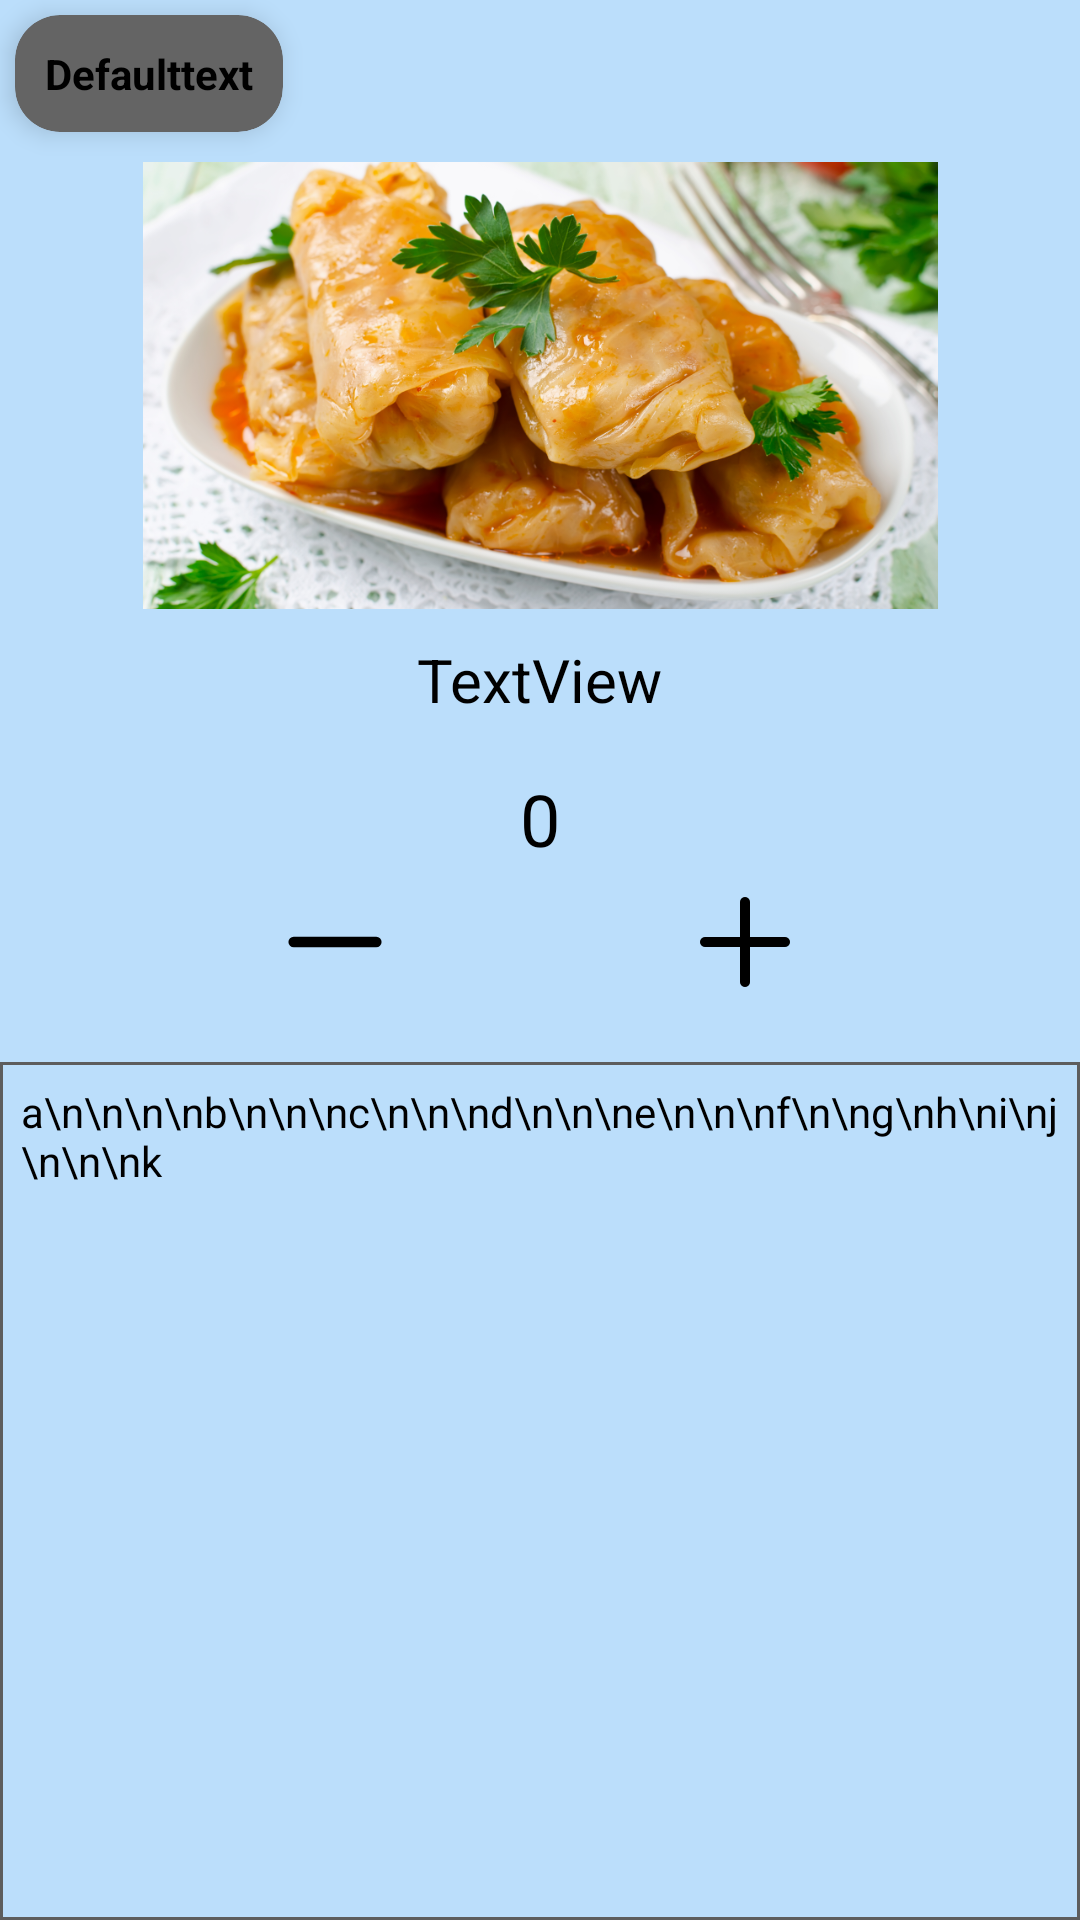

Here is an Android app screen rendered from its layout file. Give the layout XML and the strings, colors and styles it references.
<!-- AndroidManifest.xml: application theme Theme.MyApplication2 -->
<!-- res/layout/activity_additemstocos.xml -->
<?xml version="1.0" encoding="utf-8"?>
<androidx.constraintlayout.widget.ConstraintLayout xmlns:android="http://schemas.android.com/apk/res/android"
    xmlns:app="http://schemas.android.com/apk/res-auto"
    xmlns:tools="http://schemas.android.com/tools"
    android:layout_width="match_parent"
    android:layout_height="match_parent"
    android:background="@color/blue_light">

    <androidx.constraintlayout.widget.ConstraintLayout
        android:layout_width="match_parent"
        android:layout_height="match_parent"
        app:layout_constraintBottom_toBottomOf="parent"
        app:layout_constraintEnd_toEndOf="parent"
        app:layout_constraintHorizontal_bias="0.5"
        app:layout_constraintStart_toStartOf="parent"
        app:layout_constraintTop_toTopOf="parent"
        app:layout_constraintVertical_bias="0.5">

        <androidx.core.widget.NestedScrollView
            android:id="@+id/nestedScrollView"
            android:layout_width="0dp"
            android:layout_height="0dp"
            android:fillViewport="true"
            app:layout_constraintBottom_toBottomOf="parent"
            app:layout_constraintEnd_toEndOf="parent"
            app:layout_constraintStart_toStartOf="parent"
            app:layout_constraintTop_toTopOf="parent">

            <LinearLayout
                android:layout_width="match_parent"
                android:layout_height="match_parent"
                android:orientation="vertical">

                <androidx.constraintlayout.widget.ConstraintLayout
                    android:id="@+id/constraintLayout"
                    android:layout_width="match_parent"
                    android:layout_height="match_parent">

                    <androidx.cardview.widget.CardView
                        android:id="@+id/cardView"
                        android:layout_width="wrap_content"
                        android:layout_height="wrap_content"
                        android:layout_marginHorizontal="5dp"
                        android:layout_marginVertical="5dp"
                        android:backgroundTint="#646464"
                        app:cardCornerRadius="15dp"
                        app:cardElevation="5dp"
                        app:cardMaxElevation="5dp"
                        app:layout_constraintBottom_toTopOf="@+id/plusButton"
                        app:layout_constraintEnd_toEndOf="parent"
                        app:layout_constraintHorizontal_bias="0.0"
                        app:layout_constraintStart_toStartOf="parent"
                        app:layout_constraintTop_toTopOf="parent"
                        app:layout_constraintVertical_bias="0.0">

                        <Button
                            android:id="@+id/button3"
                            android:layout_width="wrap_content"
                            android:layout_height="wrap_content"
                            android:background="@drawable/ripple_circle"
                            android:paddingHorizontal="10dp"
                            android:paddingVertical="10dp"
                            android:text="Defaulttext"
                            android:textSize="14sp"
                            android:textStyle="bold" />
                    </androidx.cardview.widget.CardView>

                    <androidx.core.widget.NestedScrollView
                        android:id="@+id/nestedScrollView2"
                        android:layout_width="0dp"
                        android:layout_height="0dp"
                        android:layout_marginTop="15dp"
                        android:background="@drawable/background_outline"
                        android:fillViewport="true"
                        android:focusableInTouchMode="true"
                        app:layout_constraintBottom_toBottomOf="parent"
                        app:layout_constraintEnd_toEndOf="parent"
                        app:layout_constraintStart_toStartOf="parent"
                        app:layout_constraintTop_toBottomOf="@+id/plusButton"
                        app:layout_constraintVertical_bias="0.0">

                        <LinearLayout
                            android:layout_width="match_parent"
                            android:layout_height="wrap_content"
                            android:orientation="vertical">

                            <TextView
                                android:id="@+id/textView7"
                                android:layout_width="match_parent"
                                android:layout_height="wrap_content"
                                android:paddingHorizontal="7dp"
                                android:paddingVertical="7dp"
                                android:text="a\n\n\n\nb\n\n\nc\n\n\nd\n\n\ne\n\n\nf\n\ng\nh\ni\nj\n\n\nk"
                                android:textColor="@color/black" />
                        </LinearLayout>
                    </androidx.core.widget.NestedScrollView>

                    <TextView
                        android:id="@+id/firsttextview"
                        android:layout_width="wrap_content"
                        android:layout_height="wrap_content"
                        android:text="0"
                        android:textColor="@color/black"
                        android:textSize="24sp"
                        app:layout_constraintBottom_toTopOf="@+id/plusButton"
                        app:layout_constraintEnd_toEndOf="parent"
                        app:layout_constraintStart_toStartOf="parent"
                        app:layout_constraintTop_toBottomOf="@+id/cardView"
                        app:layout_constraintVertical_bias="1.0" />

                    <ImageView
                        android:id="@+id/minusbuton"
                        android:layout_width="50dp"
                        android:layout_height="50dp"
                        android:background="@drawable/ripple_circle"
                        android:backgroundTint="@color/activated"
                        android:backgroundTintMode="add"
                        android:clickable="true"
                        android:padding="5dp"
                        android:scaleType="fitXY"
                        app:layout_constraintBottom_toBottomOf="@+id/plusButton"
                        app:layout_constraintEnd_toStartOf="@+id/plusButton"
                        app:layout_constraintHorizontal_bias="0.384"
                        app:layout_constraintStart_toStartOf="parent"
                        app:layout_constraintTop_toTopOf="@+id/plusButton"
                        app:srcCompat="@drawable/subtract_material_default" />

                    <ImageView
                        android:id="@+id/plusButton"
                        android:layout_width="50dp"
                        android:layout_height="50dp"
                        android:background="@drawable/ripple_circle"
                        android:backgroundTint="@color/activated"
                        android:backgroundTintMode="add"
                        android:clickable="true"
                        android:padding="5dp"
                        android:scaleType="fitXY"
                        app:layout_constraintBottom_toBottomOf="parent"
                        app:layout_constraintEnd_toEndOf="parent"
                        app:layout_constraintStart_toEndOf="@+id/minusbuton"
                        app:layout_constraintTop_toTopOf="parent"
                        app:layout_constraintVertical_bias="0.49"
                        app:srcCompat="@drawable/add_material_button" />

                    <ImageView
                        android:id="@+id/imageView6"
                        android:layout_width="0dp"
                        android:layout_height="0dp"
                        android:layout_marginHorizontal="20dp"
                        android:layout_marginVertical="10dp"
                        android:scaleType="centerInside"
                        android:src="@drawable/sarmale"
                        app:layout_constraintBottom_toTopOf="@+id/foodtitle"
                        app:layout_constraintEnd_toEndOf="parent"
                        app:layout_constraintStart_toStartOf="parent"
                        app:layout_constraintTop_toBottomOf="@+id/cardView"
                        app:layout_constraintVertical_bias="0.0" />

                    <TextView
                        android:id="@+id/foodtitle"
                        android:layout_width="wrap_content"
                        android:layout_height="wrap_content"
                        android:text="TextView"
                        android:textColor="@color/black"
                        android:textSize="20sp"
                        app:layout_constraintBottom_toTopOf="@+id/firsttextview"
                        app:layout_constraintEnd_toEndOf="parent"
                        app:layout_constraintHorizontal_bias="0.5"
                        app:layout_constraintStart_toStartOf="parent"
                        app:layout_constraintTop_toBottomOf="@+id/cardView"
                        app:layout_constraintVertical_bias="0.90999997" />

                </androidx.constraintlayout.widget.ConstraintLayout>
            </LinearLayout>
        </androidx.core.widget.NestedScrollView>
    </androidx.constraintlayout.widget.ConstraintLayout>

</androidx.constraintlayout.widget.ConstraintLayout>
<!-- resources referenced by this layout -->
<resources>
  <color name="activated">#00ABFF</color>
  <color name="black">#000000</color>
  <color name="blue_light">#BBDEFB</color>
  <!-- drawable background_outline (drawable) -->
  <?xml version="1.0" encoding="utf-8"?>
  <shape xmlns:android="http://schemas.android.com/apk/res/android"
      android:shape="rectangle">
  <stroke android:width="1dp" android:color="@color/invertedLightTextBackgrounds"/>
  
  </shape>
  <!-- drawable subtract_material_default (drawable) -->
  <?xml version="1.0" encoding="utf-8"?>
  <selector xmlns:android="http://schemas.android.com/apk/res/android"
      xmlns:tools="http://schemas.android.com/tools"
      xmlns:app="http://schemas.android.com/apk/res-auto">
  
  
  
      <item android:width="27dp"
          android:height="27dp"
          android:state_pressed="false">
  
          <vector android:height="27dp"
              android:width="27dp"
              android:viewportHeight="960"
              android:viewportWidth="960">
              <path
                  android:strokeColor="@color/invertedBackgrounds"
                  android:strokeWidth="85"
                  android:strokeLineCap="round"
                  android:pathData="M150,480 810,480"/>
          </vector>
      </item>
      <item android:width="27dp"
          android:height="27dp">
          <vector android:height="27dp"
              android:width="27dp"
              android:viewportHeight="960"
              android:viewportWidth="960">
              <path
                  android:strokeColor="@color/inactive"
                  android:strokeWidth="85"
                  android:strokeLineCap="round"
                  android:pathData="M150,480 810,480"/>
          </vector>
      </item>
  </selector>
  <style name="Theme.MyApplication2" parent="Theme.Botofan" />
  <color name="invertedBackgrounds">#000000</color>
  <color name="backgrounds">#FFFFFF</color>
  <color name="inactive">#565656</color>
  <color name="white">#FFFFFF</color>
  <color name="invertedLightTextBackgrounds">#5D5D5D</color>
  <style name="Theme.Botofan" parent="Theme.AppCompat.DayNight.NoActionBar">
          <item name="android:textAllCaps">false</item>
          <item name="android:textColor">@color/invertedBackgrounds</item>
          <item name="android:textColorHint">#0000005F</item>
          <item name="android:layout_height">50dp</item>
          <item name="cardViewStyle">@style/CardView_</item>
          <item name="colorPrimaryVariant">@color/transparent</item>
          <item name="colorPrimary">@color/transparent</item>
          <item name="bottomAppBarStyle">@style/BottomAppBarAndrei</item>
          <item name="buttonStyle">@style/DefaultButtonAndrei</item>
  
      </style>
  <style name="CardView_" parent="Base.CardView">
          <item name="android:layout_height">50dp</item>
      </style>
  <color name="transparent">#00000000</color>
  <style name="BottomAppBarAndrei">
          <item name="android:background">@color/transparent</item>
      </style>
  <style name="DefaultButtonAndrei">
          <item name="android:background">@drawable/default_button_andrei</item>
          <item name="android:gravity">center</item>
          <item name="android:layout_marginBottom">0dp</item>
          <item name="android:clickable">true</item>
      </style>
  <color name="gray">#808080</color>
</resources>
